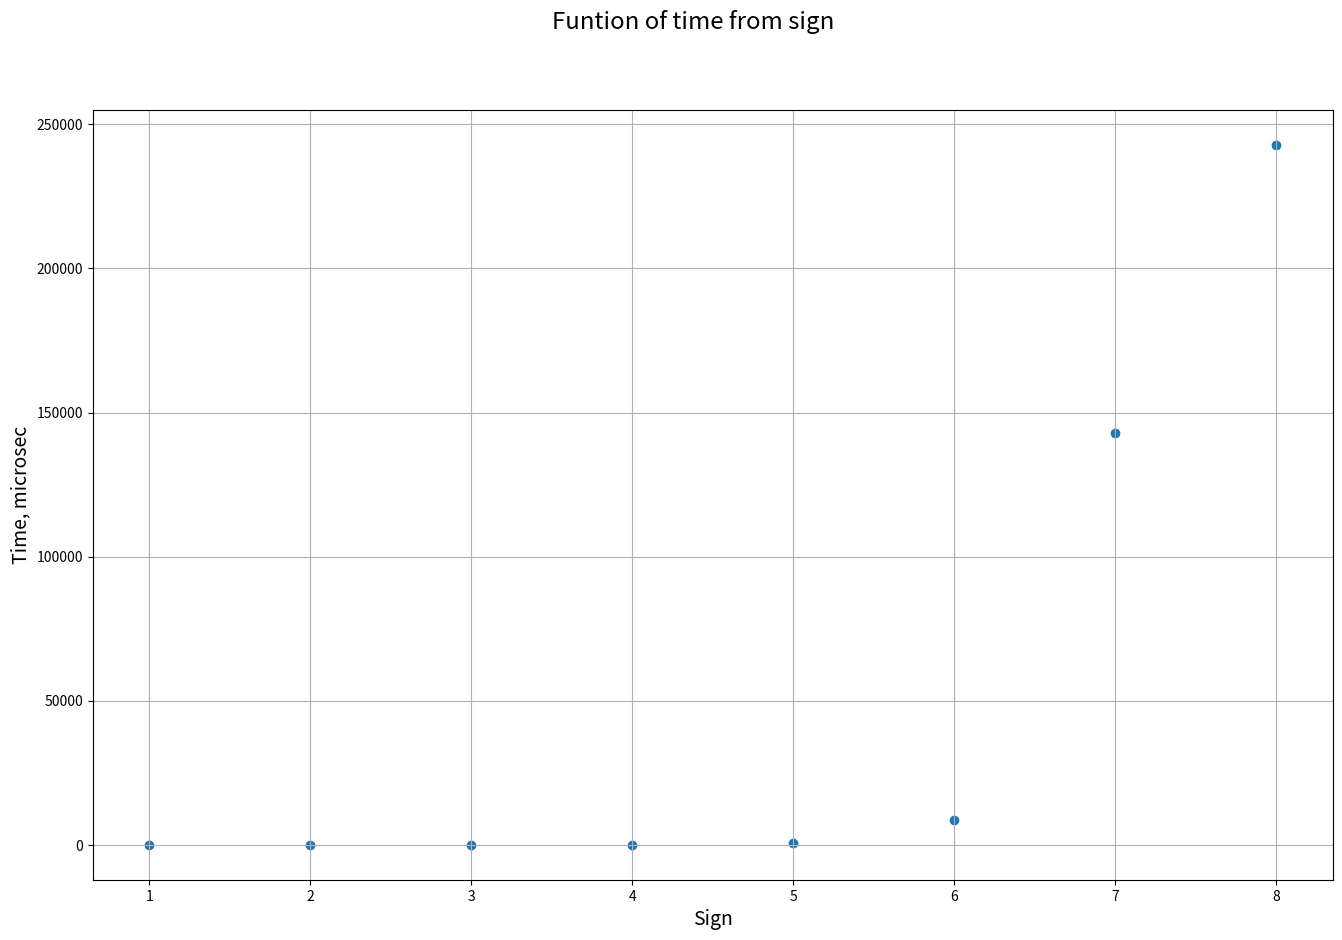

This chart was generated by the following Python code:
import matplotlib.pyplot as plt

sign = [1, 2, 3, 4, 5, 6, 7, 8]

time_d = [2, 21, 26, 60, 630, 5863, 72666, 938409, 9013168]
time_f = [1, 20, 26, 60, 633, 8706, 143041, 242955]
fig, ax = plt.subplots(figsize=(16, 10), dpi=150)

fig.suptitle("Funtion of time from sign",
             fontsize='xx-large')

plt.grid(True)

ax.scatter(sign, time_f)
#ax.legend(loc='best', fontsize=12)
plt.ylabel('Time, microsec', fontsize=14)
plt.xlabel('Sign', fontsize=14)
plt.savefig("Leibniz_f.png")
plt.show()
